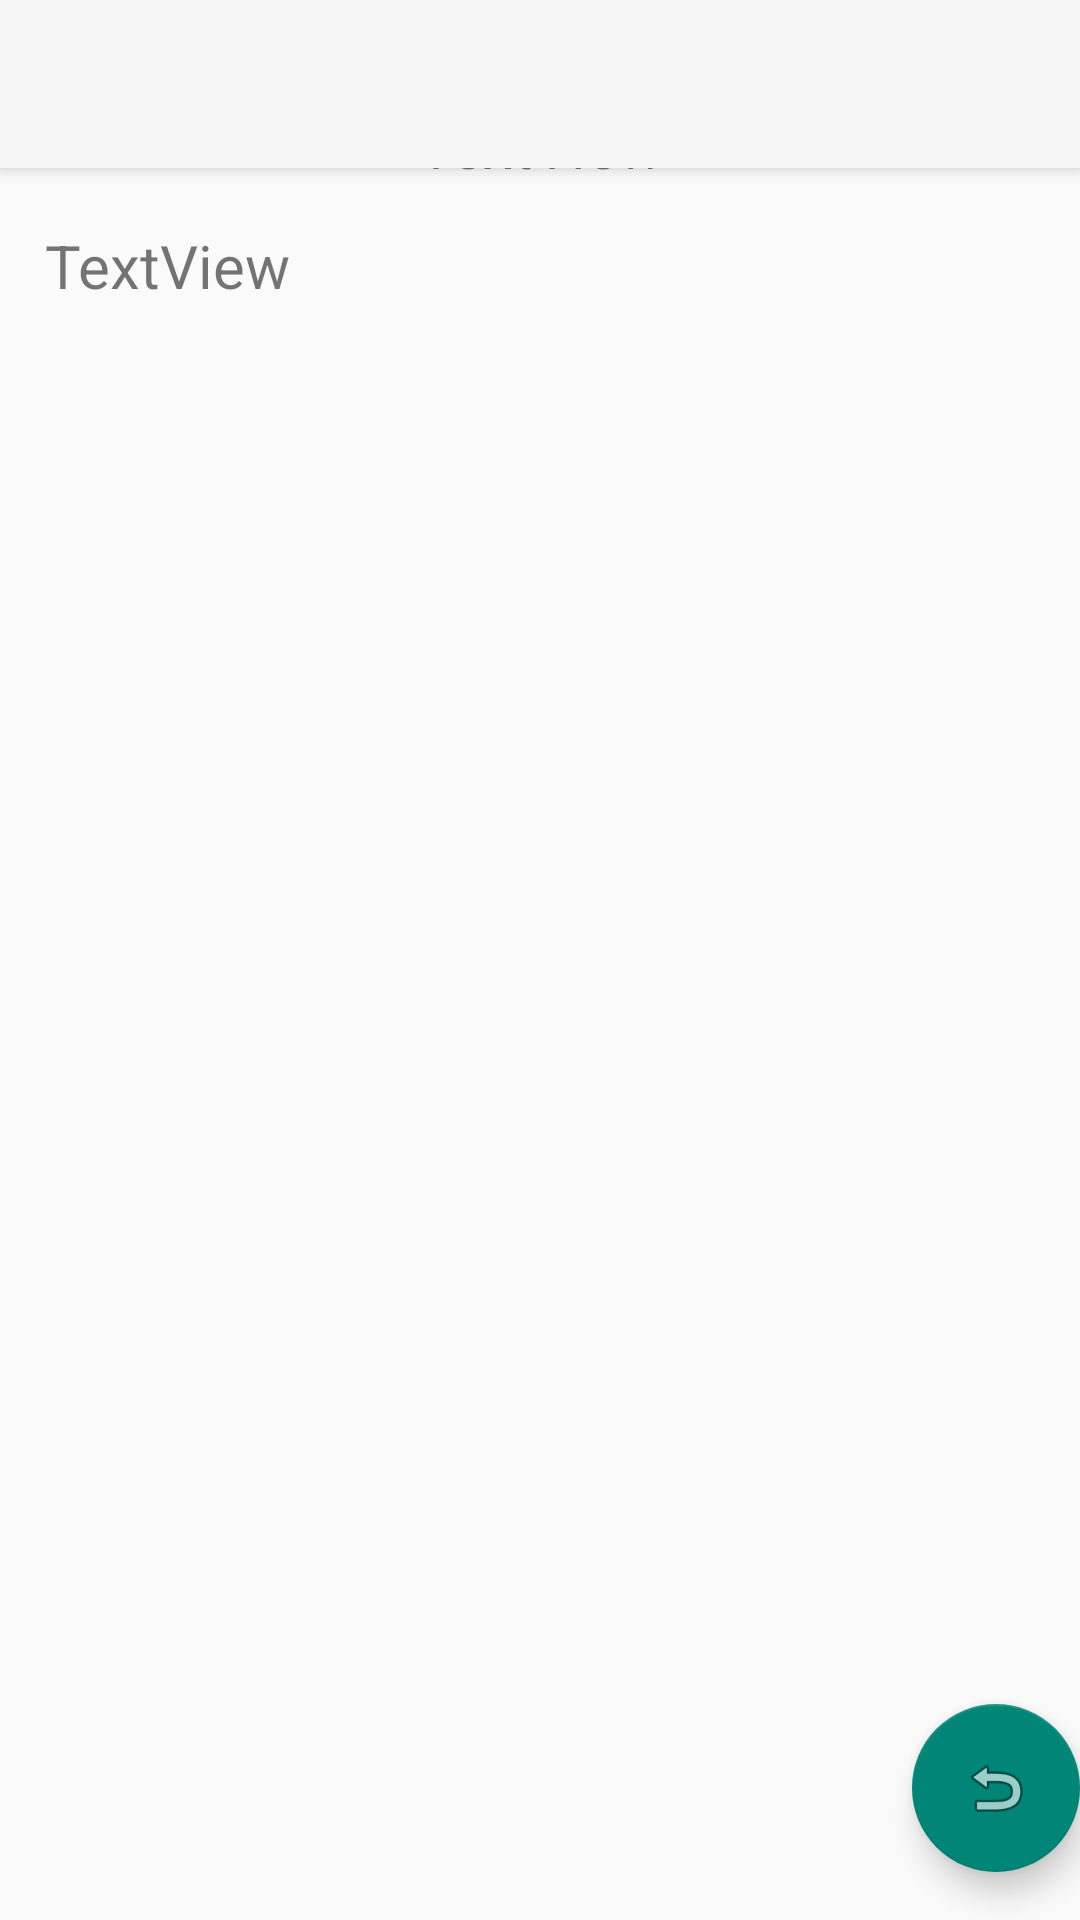

The Android layout XML behind this screen, and the referenced resources:
<!-- AndroidManifest.xml: application theme Theme.AppCompat.Light.NoActionBar -->
<!-- res/layout/activity_main2.xml -->
<?xml version="1.0" encoding="utf-8"?>
<androidx.coordinatorlayout.widget.CoordinatorLayout
    xmlns:android="http://schemas.android.com/apk/res/android"
    xmlns:app="http://schemas.android.com/apk/res-auto"
    xmlns:tools="http://schemas.android.com/tools"
    android:layout_width="match_parent"
    android:layout_height="match_parent"
    android:fitsSystemWindows="true"
    tools:context=".MainActivity2">

    <com.google.android.material.appbar.AppBarLayout
        android:layout_height="wrap_content"
        android:layout_width="match_parent"
        android:fitsSystemWindows="true"
        >

        <com.google.android.material.appbar.MaterialToolbar
            android:id="@+id/toolbar"
            android:layout_width = "match_parent"
            android:layout_height = "?attr/actionBarSize" />

  </com.google.android.material.appbar.AppBarLayout>

    <TextView
        android:id="@+id/textView6"
        android:layout_width="match_parent"
        android:layout_height="wrap_content"
        android:layout_centerInParent="true"
        android:layout_centerHorizontal="true"
        android:gravity="center"
        android:layout_marginTop="20dp"
        android:padding="15dp"
        android:text="TextView"
        android:textSize="20sp" />

    <TextView
        android:id="@+id/textView7"
        android:layout_width="match_parent"
        android:layout_height="match_parent"
        android:layout_marginTop="60dp"
        android:padding="15dp"
        android:text="TextView"
        android:textSize="20sp" />


    <com.google.android.material.floatingactionbutton.FloatingActionButton
        android:id="@+id/fab"
        android:layout_width="wrap_content"
        android:layout_height="wrap_content"
        android:layout_gravity="bottom|end"
        android:layout_marginEnd="@dimen/fab_margin"
        android:layout_marginBottom="16dp"
        app:srcCompat="@android:drawable/ic_menu_revert" />

</androidx.coordinatorlayout.widget.CoordinatorLayout>
<!-- resources referenced by this layout -->
<resources>

</resources>
